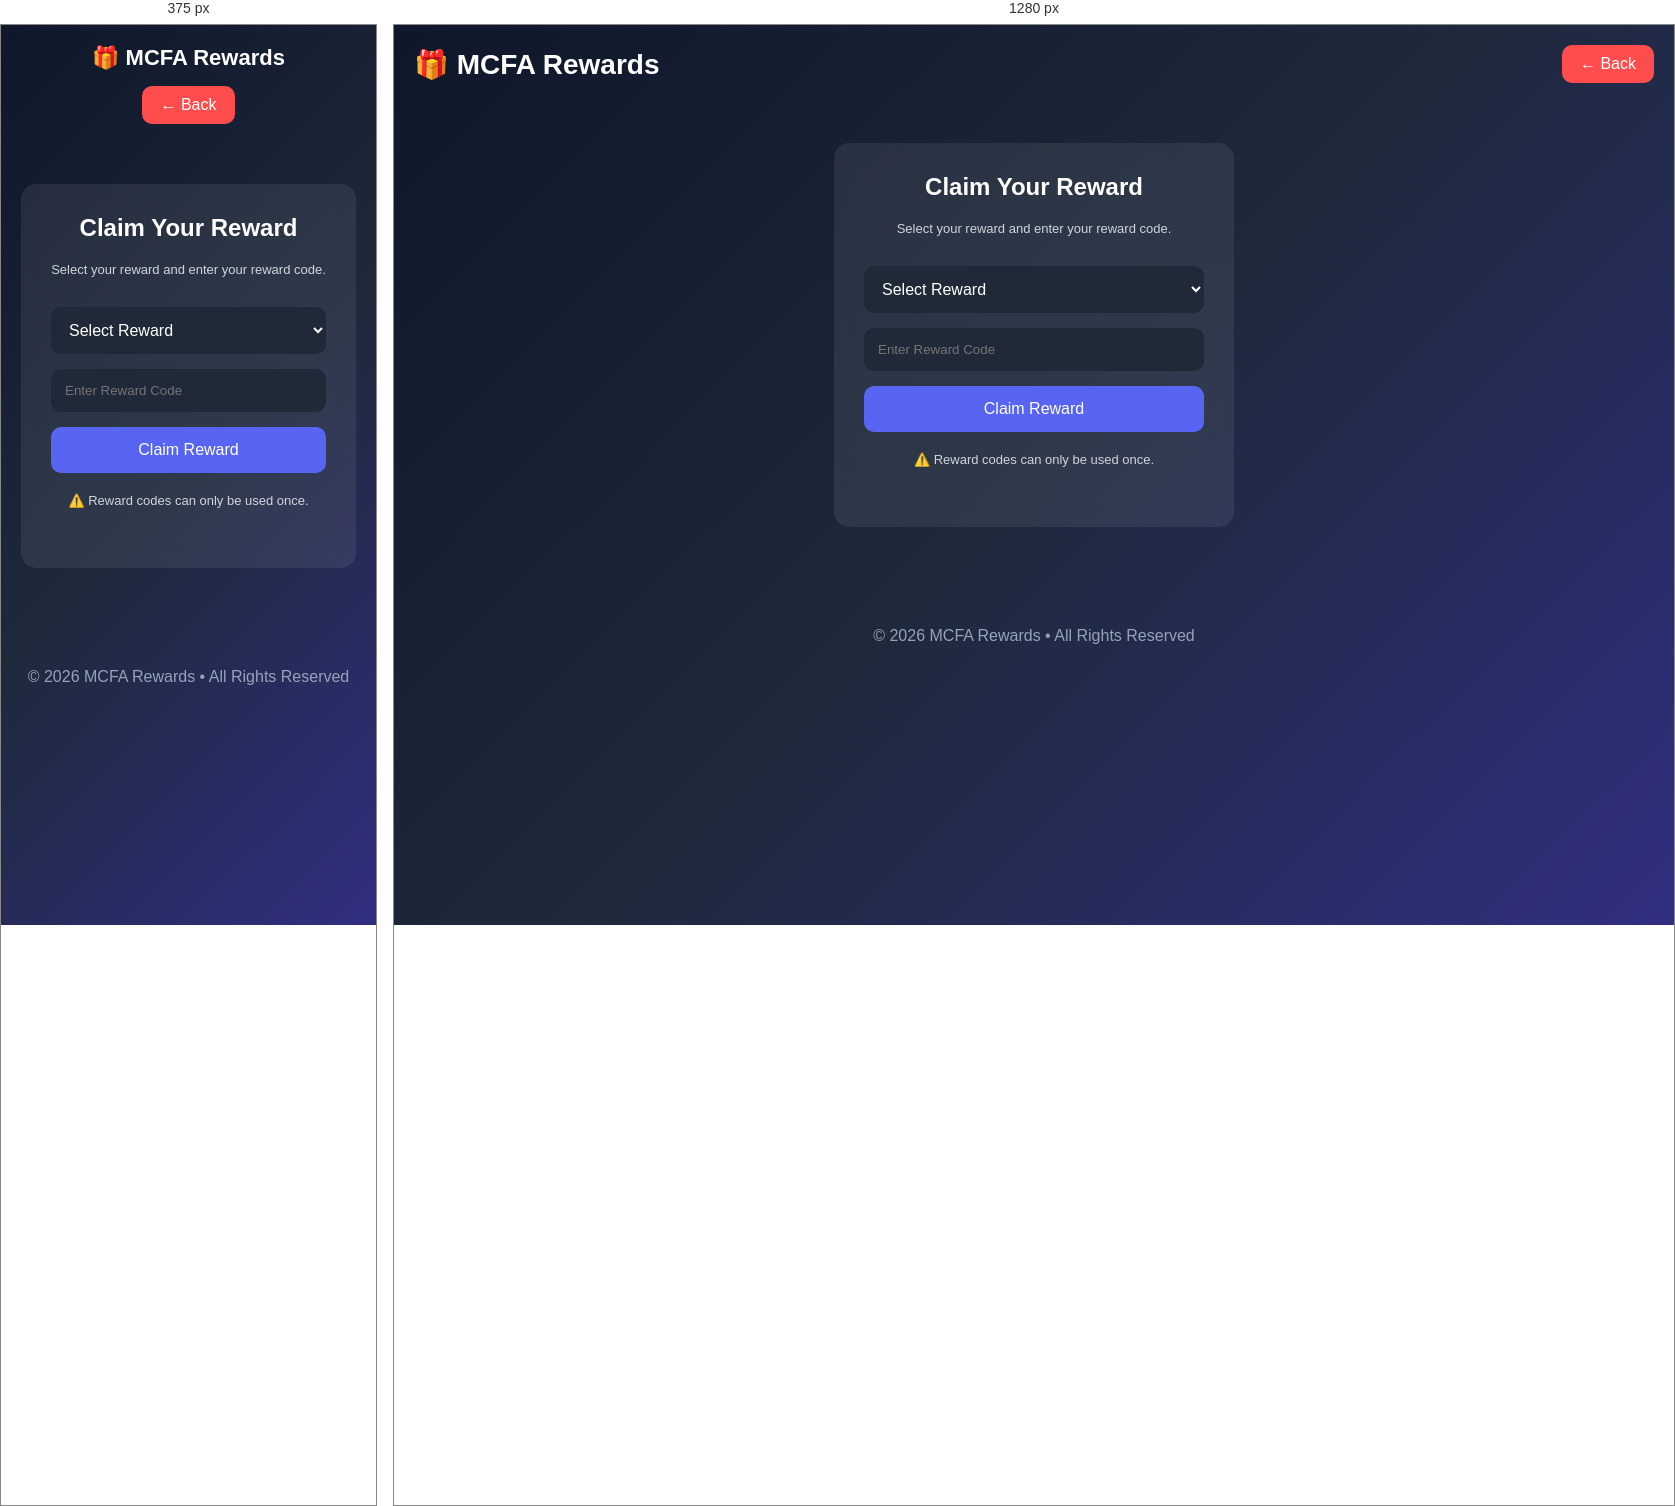
Rendered at 375 px and 1280 px, left to right.

<!-- file: claim.html -->
<!DOCTYPE html>
<html lang="en">
<head>
    <meta charset="UTF-8">
    <meta name="viewport" content="width=device-width, initial-scale=1.0">
    <title>Claim Reward | MCFA Rewards</title>
    <link rel="stylesheet" href="style.css">
</head>
<body>

<header>
    <div class="logo">🎁 MCFA Rewards</div>

    <a href="dashboard.html" class="admin-btn">← Back</a>
</header>

<section class="hero">

    <div class="login-card">

        <h2>Claim Your Reward</h2>

        <p class="small-text">
            Select your reward and enter your reward code.
        </p>

        <form action="success.html">

            <select required class="select-box">
                <option value="">Select Reward</option>
                <option>MCFA Permanent</option>
                <option>Minecraft Redeem Code</option>
                <option>Roblox $50 Gift Card</option>
                <option>Roblox $100 Gift Card</option>
                <option>Nitro Basic Yearly</option>
                <option>Nitro Boost Yearly</option>
            </select>

            <input
                type="text"
                placeholder="Enter Reward Code"
                required
            >

            <button type="submit">Claim Reward</button>

        </form>

        <p class="small-text">
            ⚠️ Reward codes can only be used once.
        </p>

    </div>

</section>

<footer>
    © 2026 MCFA Rewards • All Rights Reserved
</footer>

<script src="script.js"></script>

</body>
</html>


/* @media block from style.css */
@media(max-width:600px){

.hero h1{
    font-size:32px;
}

.logo{
    font-size:22px;
}

header{
    flex-direction:column;
    gap:15px;
}

}